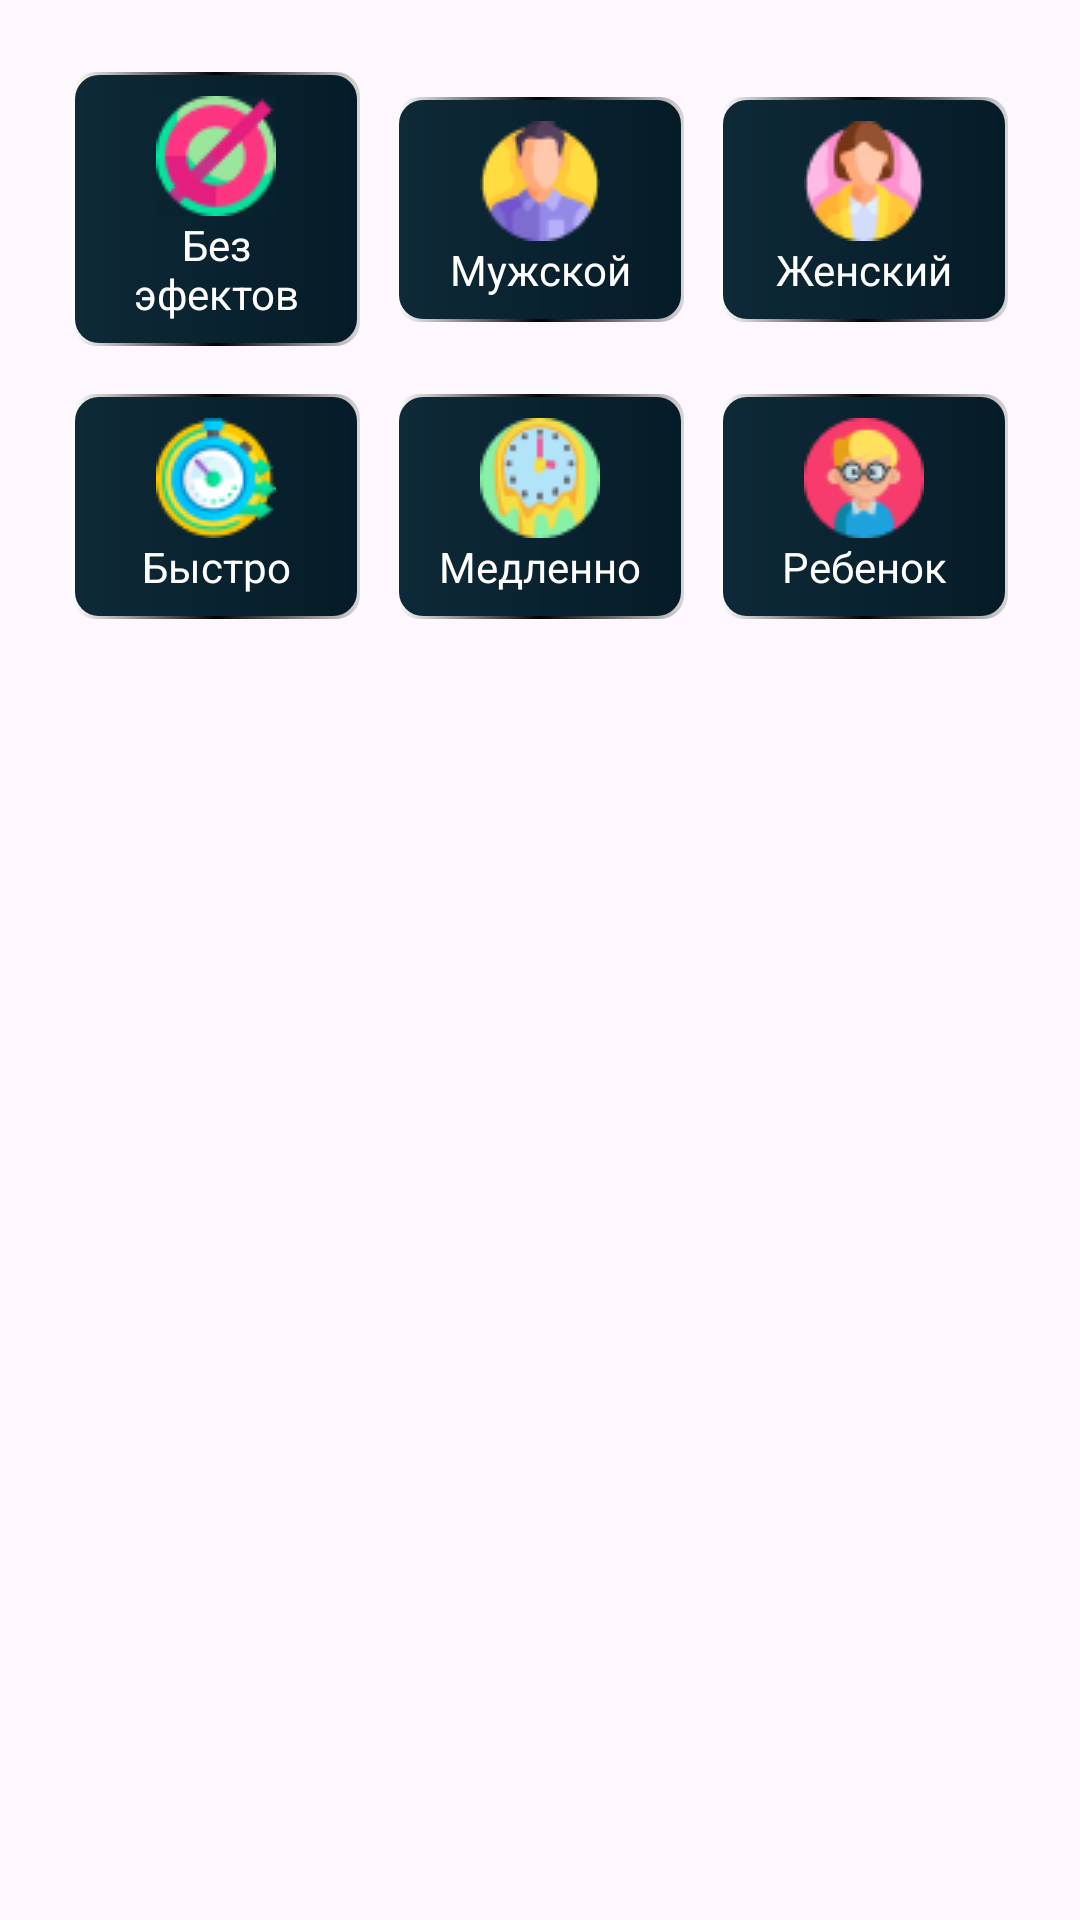

Here is an Android app screen rendered from its layout file. Give the layout XML and the strings, colors and styles it references.
<!-- AndroidManifest.xml: application theme Theme.VoiceChanger -->
<!-- res/layout/block_effects.xml -->
<?xml version="1.0" encoding="utf-8"?>
<androidx.constraintlayout.widget.ConstraintLayout
    xmlns:android="http://schemas.android.com/apk/res/android"
    xmlns:app="http://schemas.android.com/apk/res-auto"
    xmlns:tools="http://schemas.android.com/tools"
    android:paddingVertical="24dp"
    android:paddingHorizontal="24dp"
    android:layout_width="match_parent"
    android:layout_height="wrap_content">

    <TextView
        android:id="@+id/cardDefault"
        android:layout_width="0dp"
        android:layout_height="wrap_content"
        android:background="@drawable/bg_card_xml"
        android:padding="8dp"
        android:gravity="center"
        android:text="Без эфектов"
        android:textColor="@color/white"
        app:drawableTopCompat="@drawable/ic_default"
        app:layout_constraintEnd_toStartOf="@+id/cardMan"
        app:layout_constraintHorizontal_bias="0.5"
        app:layout_constraintStart_toStartOf="parent"
        app:layout_constraintTop_toTopOf="parent" />

    <TextView
        android:id="@+id/cardMan"
        android:layout_width="0dp"
        android:layout_height="wrap_content"
        android:layout_marginStart="12dp"
        android:layout_marginEnd="12dp"
        android:background="@drawable/bg_card_xml"
        android:gravity="center"
        android:padding="8dp"
        android:text="Мужской"
        android:textColor="@color/white"
        app:drawableTopCompat="@drawable/ic_man"
        app:layout_constraintBottom_toBottomOf="@+id/cardDefault"
        app:layout_constraintEnd_toStartOf="@+id/cardWoman"
        app:layout_constraintHorizontal_bias="0.5"
        app:layout_constraintStart_toEndOf="@+id/cardDefault"
        app:layout_constraintTop_toTopOf="@+id/cardDefault" />

    <TextView
        android:id="@+id/cardWoman"
        android:layout_width="0dp"
        android:layout_height="wrap_content"
        android:background="@drawable/bg_card_xml"
        android:padding="8dp"
        android:text="Женский"
        android:gravity="center"
        android:textColor="@color/white"
        app:drawableTopCompat="@drawable/ic_woman"
        app:layout_constraintBottom_toBottomOf="@+id/cardMan"
        app:layout_constraintEnd_toEndOf="parent"
        app:layout_constraintHorizontal_bias="0.5"
        app:layout_constraintStart_toEndOf="@+id/cardMan"
        app:layout_constraintTop_toTopOf="@+id/cardMan" />

    <TextView
        android:id="@+id/cardFast"
        android:layout_width="0dp"
        android:layout_height="wrap_content"
        android:layout_marginTop="16dp"
        android:background="@drawable/bg_card_xml"
        android:padding="8dp"
        android:text="Быстро"
        android:gravity="center"
        android:textColor="@color/white"
        app:drawableTopCompat="@drawable/ic_fast"
        app:layout_constraintEnd_toStartOf="@+id/cardSlowly"
        app:layout_constraintHorizontal_bias="0.5"
        app:layout_constraintStart_toStartOf="parent"
        app:layout_constraintTop_toBottomOf="@+id/cardDefault" />

    <TextView
        android:id="@+id/cardSlowly"
        android:layout_width="0dp"
        android:layout_height="wrap_content"
        android:layout_marginStart="12dp"
        android:layout_marginEnd="12dp"
        android:background="@drawable/bg_card_xml"
        android:gravity="center"
        android:padding="8dp"
        android:text="Медленно"
        android:textColor="@color/white"
        app:drawableTopCompat="@drawable/ic_slowly"
        app:layout_constraintBottom_toBottomOf="@+id/cardFast"
        app:layout_constraintEnd_toStartOf="@+id/cardChild"
        app:layout_constraintHorizontal_bias="0.5"
        app:layout_constraintStart_toEndOf="@+id/cardFast"
        app:layout_constraintTop_toTopOf="@+id/cardFast" />

    <TextView
        android:id="@+id/cardChild"
        android:layout_width="0dp"
        android:layout_height="wrap_content"
        android:background="@drawable/bg_card_xml"
        android:padding="8dp"
        android:text="Ребенок"
        android:gravity="center"
        android:textColor="@color/white"
        app:drawableTopCompat="@drawable/ic_child"
        app:layout_constraintBottom_toBottomOf="@+id/cardSlowly"
        app:layout_constraintEnd_toEndOf="parent"
        app:layout_constraintHorizontal_bias="0.5"
        app:layout_constraintStart_toEndOf="@+id/cardSlowly"
        app:layout_constraintTop_toTopOf="@+id/cardSlowly" />

</androidx.constraintlayout.widget.ConstraintLayout>
<!-- resources referenced by this layout -->
<resources>
  <color name="white">#FFFFFFFF</color>
  <!-- drawable bg_card_xml (drawable) -->
  <?xml version="1.0" encoding="utf-8"?>
  <layer-list xmlns:android="http://schemas.android.com/apk/res/android" >
      <item>
          <shape>
              <gradient
                  android:angle="0"
                  android:centerColor="@color/black"
                  android:endColor="#D8D6D6"
                  android:startColor="@color/white" />
              <corners android:radius="8dp"/>
          </shape>
      </item>
      <item
          android:bottom="1dp"
          android:left="1dp"
          android:right="1dp"
          android:top="1dp">
          <shape android:shape="rectangle" >
              <gradient
                  android:startColor="#0E2937"
                  android:endColor="#051C28"/>
              <corners android:radius="8dp"/>
          </shape>
      </item>
  </layer-list>
  <!-- drawable ic_child: png bitmap (drawable, 2390 bytes) -->
  <!-- drawable ic_default: png bitmap (drawable, 2410 bytes) -->
  <!-- drawable ic_fast: png bitmap (drawable, 3442 bytes) -->
  <!-- drawable ic_man: png bitmap (drawable, 2215 bytes) -->
  <!-- drawable ic_slowly: png bitmap (drawable, 2882 bytes) -->
  <!-- drawable ic_woman: png bitmap (drawable, 2373 bytes) -->
  <style name="Theme.VoiceChanger" parent="Base.Theme.VoiceChanger" />
  <color name="black">#FF000000</color>
  <style name="Base.Theme.VoiceChanger" parent="Theme.Material3.DayNight.NoActionBar">
          
          
      </style>
</resources>
